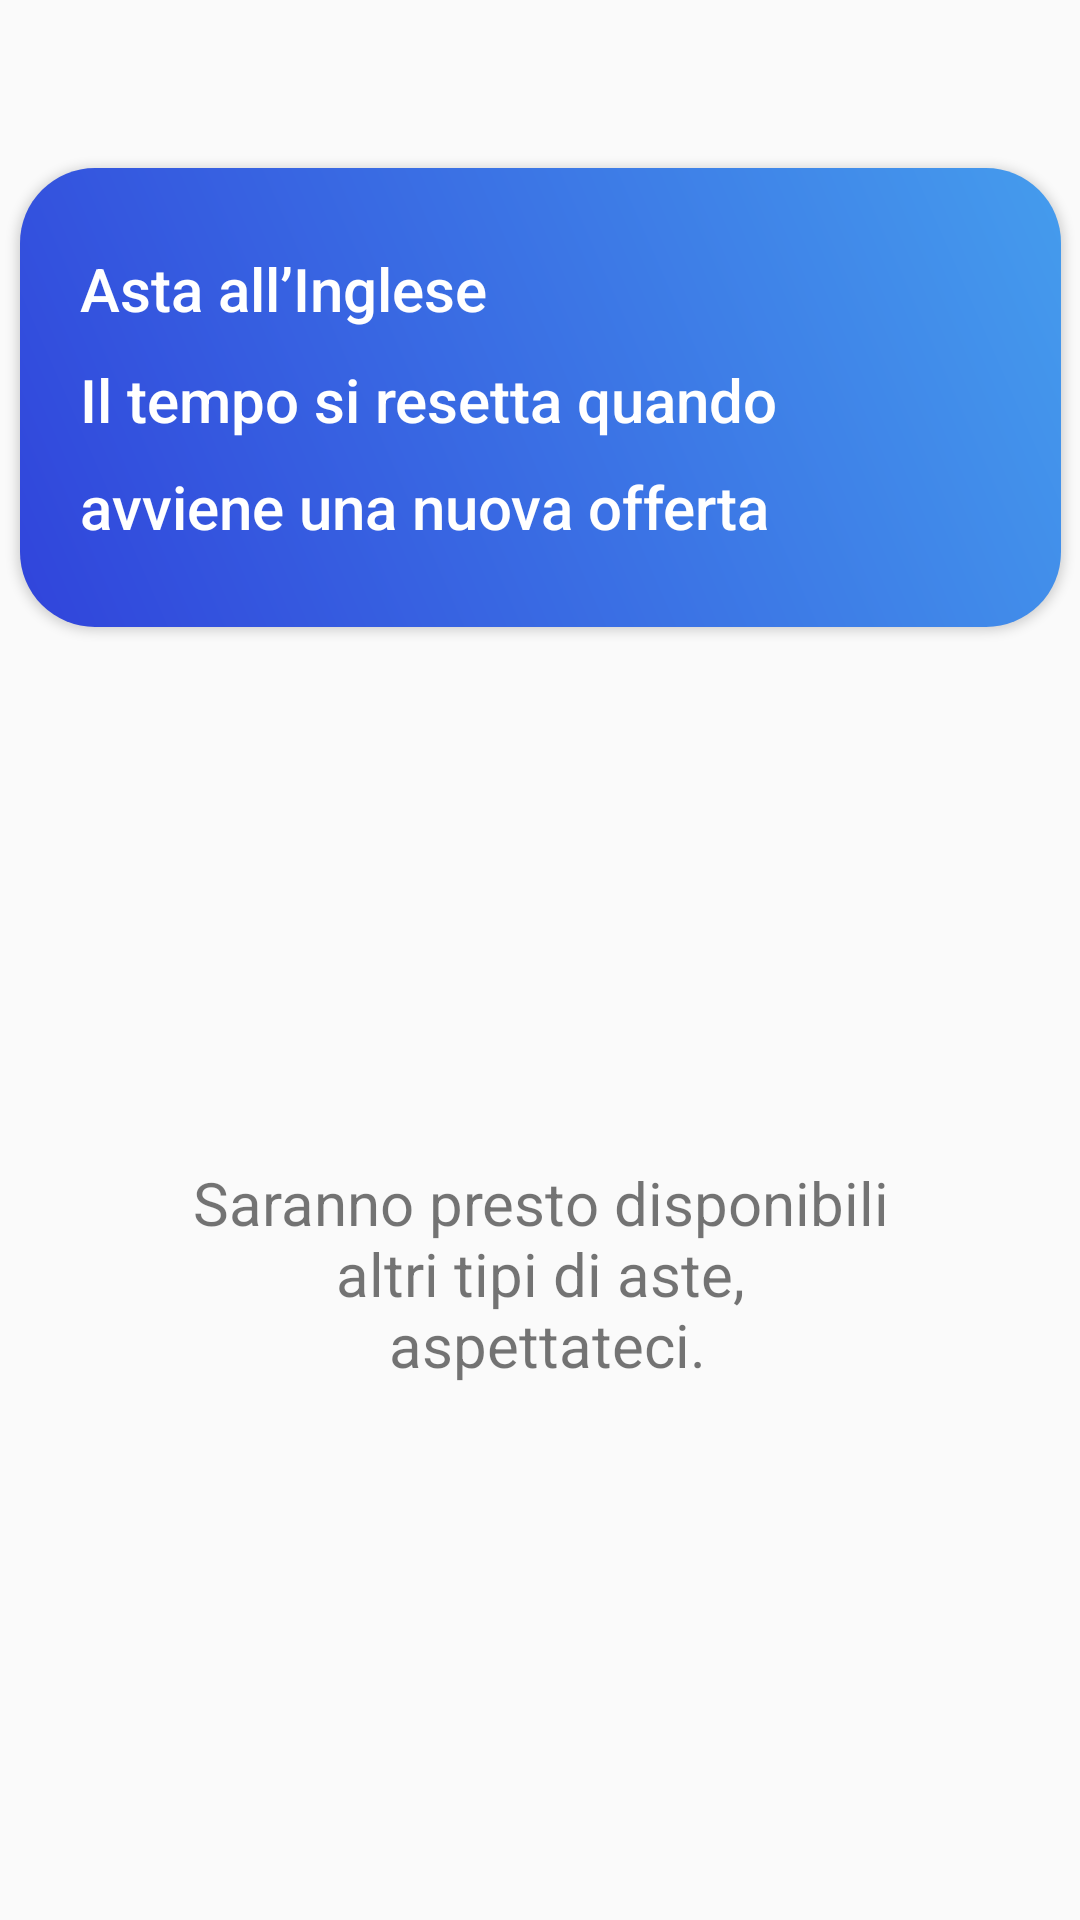

Here is an Android app screen rendered from its layout file. Give the layout XML and the strings, colors and styles it references.
<!-- AndroidManifest.xml: application theme Theme.AppCompat.Light.NoActionBar -->
<!-- res/layout/nouva_asta_menu_scene.xml -->
<?xml version="1.0" encoding="utf-8"?>
<androidx.constraintlayout.widget.ConstraintLayout xmlns:android="http://schemas.android.com/apk/res/android"
    xmlns:app="http://schemas.android.com/apk/res-auto"
    xmlns:tools="http://schemas.android.com/tools"
    android:layout_width="match_parent"
    android:layout_height="match_parent">

    <Button
        android:id="@+id/leMieAsteButton"
        android:layout_width="347dp"
        android:layout_height="153dp"
        android:background="@drawable/asta_button"
        android:lineSpacingMultiplier="1.5"
        android:padding="20dp"
        android:text="@string/asta_inglese"
        android:textAlignment="textStart"
        android:textAllCaps="false"
        android:textColor="@color/white"
        android:textSize="20dp"
        app:layout_constraintBottom_toBottomOf="parent"
        app:layout_constraintEnd_toEndOf="parent"
        app:layout_constraintStart_toStartOf="parent"
        app:layout_constraintTop_toTopOf="parent"
        app:layout_constraintVertical_bias="0.115"
        tools:ignore="MissingConstraints" />

    <TextView
        android:id="@+id/textView9"
        android:layout_width="wrap_content"
        android:layout_height="wrap_content"
        android:text="@string/nuove_aste_future"
        android:textAlignment="center"
        android:textSize="20dp"
        app:layout_constraintBottom_toBottomOf="parent"
        app:layout_constraintEnd_toEndOf="parent"
        app:layout_constraintStart_toStartOf="parent"
        app:layout_constraintTop_toBottomOf="@+id/leMieAsteButton" />

</androidx.constraintlayout.widget.ConstraintLayout>
<!-- resources referenced by this layout -->
<resources>
  <color name="white">#FFFFFFFF</color>
  <!-- drawable asta_button (drawable) -->
  <?xml version="1.0" encoding="utf-8"?>
  <shape xmlns:android="http://schemas.android.com/apk/res/android"  android:shape="rectangle" >
  
      <gradient android:startColor="#3044DB" android:endColor="#459CED" android:angle="45" />
      <corners android:radius="25dp" />
      <size android:height="150dp" android:width="350dp" />
  
  </shape>
  <string name="asta_inglese">Asta all’Inglese\nIl tempo si resetta quando\navviene una nuova offerta  </string>
  <string name="nuove_aste_future">Saranno presto disponibili\naltri tipi di aste,\n aspettateci. </string>
</resources>
